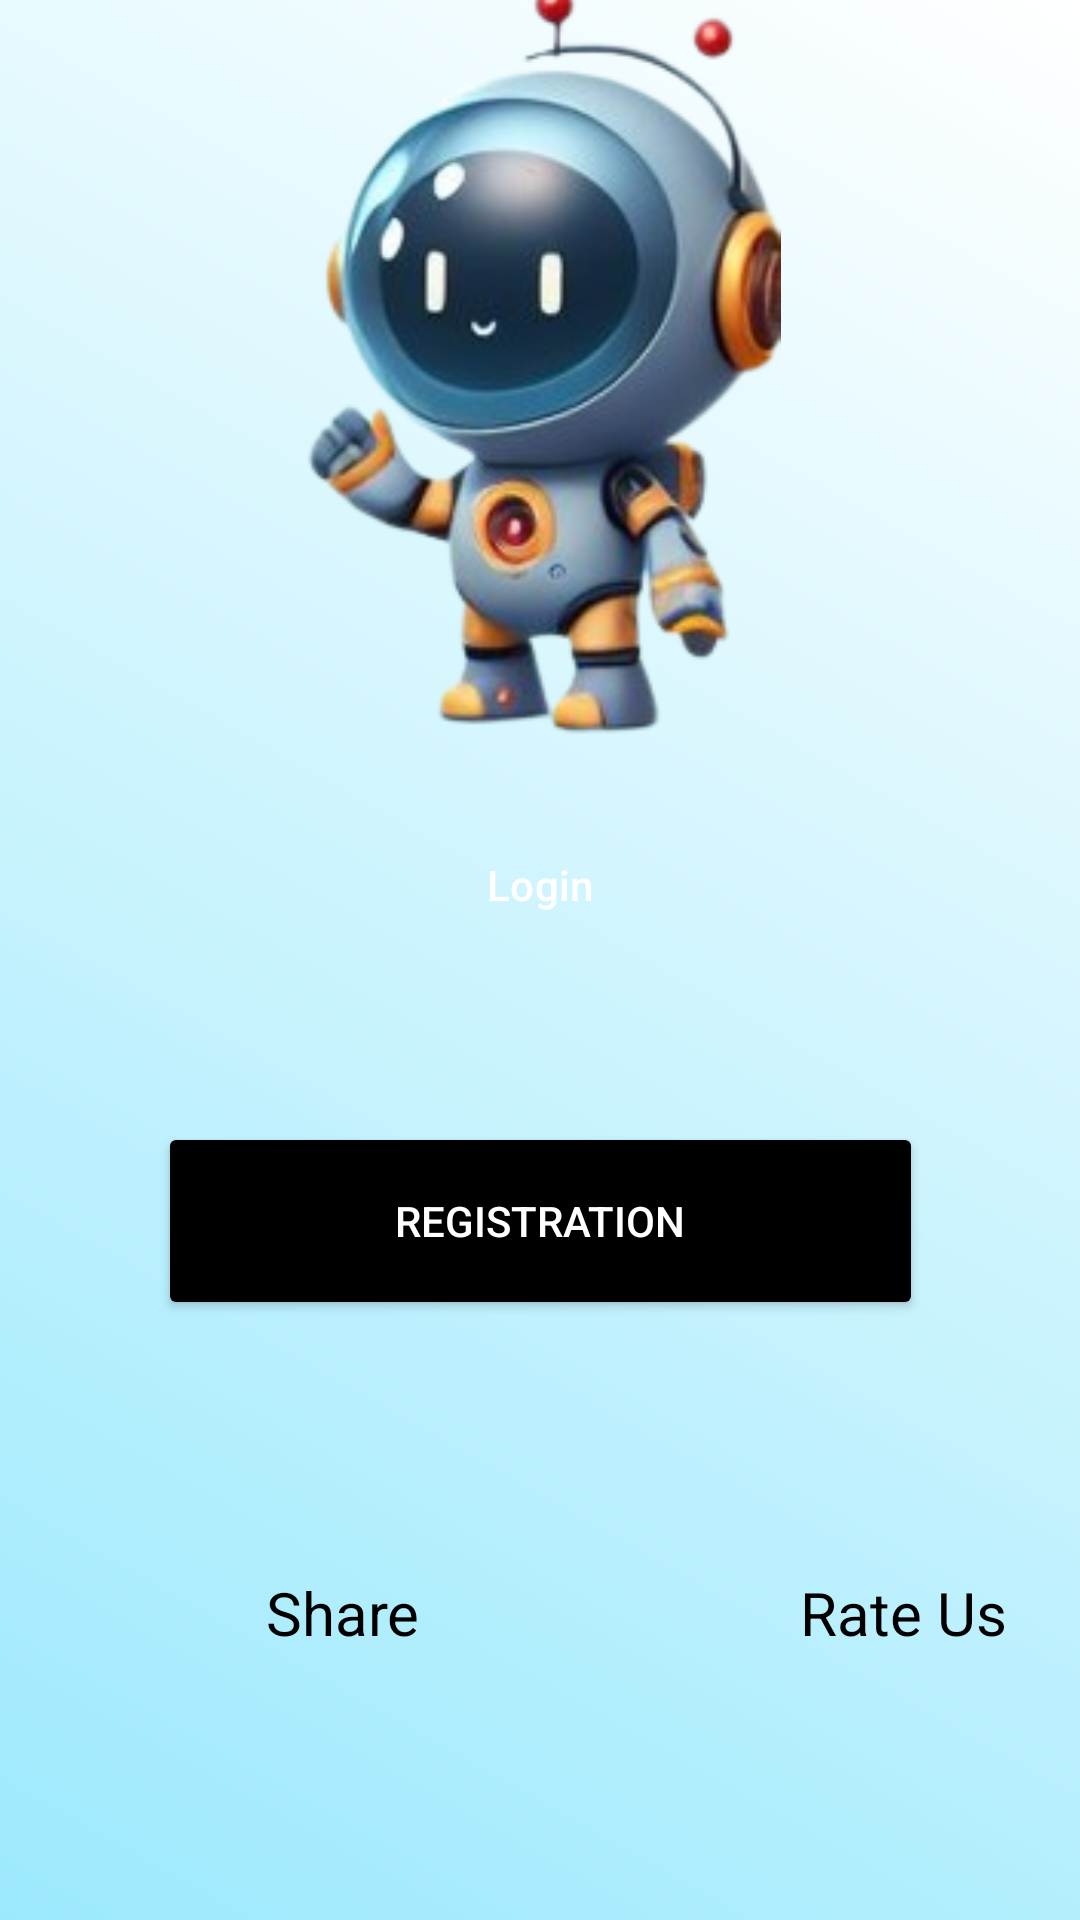

Write the Android layout XML for this screen, with the resource values it uses.
<!-- AndroidManifest.xml: application theme Theme.AIQMIND -->
<!-- res/layout/activity_log.xml -->
<?xml version="1.0" encoding="utf-8"?>
<androidx.constraintlayout.widget.ConstraintLayout xmlns:android="http://schemas.android.com/apk/res/android"
    xmlns:app="http://schemas.android.com/apk/res-auto"
    xmlns:tools="http://schemas.android.com/tools"
    android:layout_width="match_parent"
    android:layout_height="match_parent"
    android:background="@drawable/degradeinverse"
    tools:context=".login">


    <ImageView
        android:id="@+id/imageView2"
        android:layout_width="32dp"
        android:layout_height="28dp"
        android:layout_marginStart="70dp"
        android:layout_marginTop="96dp"
        android:layout_marginEnd="8dp"
        android:layout_marginBottom="88dp"
        app:layout_constraintBottom_toBottomOf="parent"
        app:layout_constraintEnd_toStartOf="@+id/share"
        app:layout_constraintStart_toStartOf="parent"
        app:layout_constraintTop_toBottomOf="@+id/topics_button"
        app:srcCompat="@drawable/share" />

    <TextView
        android:id="@+id/share"
        android:layout_width="59dp"
        android:layout_height="31dp"
        android:layout_marginStart="14dp"
        android:layout_marginTop="96dp"
        android:layout_marginEnd="16dp"
        android:layout_marginBottom="85dp"
        android:text="@string/share"
        android:textColor="@color/black"
        android:textColorHint="@color/black"
        android:textSize="20sp"
        app:layout_constraintBottom_toBottomOf="parent"
        app:layout_constraintEnd_toStartOf="@+id/imageView3"
        app:layout_constraintStart_toEndOf="@+id/imageView2"
        app:layout_constraintTop_toBottomOf="@+id/topics_button" />

    <ImageView
        android:id="@+id/imageView3"
        android:layout_width="27dp"
        android:layout_height="28dp"
        android:layout_marginStart="57dp"
        android:layout_marginTop="96dp"
        android:layout_marginEnd="2dp"
        android:layout_marginBottom="88dp"
        app:layout_constraintBottom_toBottomOf="parent"
        app:layout_constraintEnd_toStartOf="@+id/textView3"
        app:layout_constraintStart_toEndOf="@+id/share"
        app:layout_constraintTop_toBottomOf="@+id/topics_button"
        app:srcCompat="@drawable/star" />

    <TextView
        android:id="@+id/textView3"
        android:layout_width="wrap_content"
        android:layout_height="wrap_content"
        android:layout_marginStart="17dp"
        android:layout_marginTop="96dp"
        android:layout_marginEnd="60dp"
        android:layout_marginBottom="89dp"
        android:text="@string/rate_us"
        android:textColor="@color/black"
        android:textColorHint="@color/black"
        android:textSize="20sp"
        app:layout_constraintBottom_toBottomOf="parent"
        app:layout_constraintEnd_toEndOf="parent"
        app:layout_constraintStart_toEndOf="@+id/imageView3"
        app:layout_constraintTop_toBottomOf="@+id/topics_button" />

    <Button
        android:id="@+id/connexion"
        style="@style/Widget.Material3.Button"
        android:layout_width="257dp"
        android:layout_height="70dp"
        android:layout_marginStart="77dp"
        android:layout_marginEnd="77dp"
        android:layout_marginBottom="44dp"
        android:backgroundTint="@color/black"
        android:text="@string/login"
        android:textColor="@color/white"
        app:layout_constraintBottom_toTopOf="@+id/registration"
        app:layout_constraintEnd_toEndOf="parent"
        app:layout_constraintStart_toStartOf="parent" />

    <Button
        android:id="@+id/registration"
        android:layout_width="255dp"
        android:layout_height="66dp"
        android:layout_marginStart="77dp"
        android:layout_marginEnd="77dp"
        android:layout_marginBottom="200dp"
        android:backgroundTint="@color/black"
        android:text="@string/register"
        android:textColor="@color/white"
        app:layout_constraintBottom_toBottomOf="parent"
        app:layout_constraintEnd_toEndOf="parent"
        app:layout_constraintStart_toStartOf="parent" />

    <ImageView
        android:id="@+id/imageView18"
        android:layout_width="232dp"
        android:layout_height="333dp"
        android:layout_marginStart="127dp"
        android:layout_marginTop="52dp"
        android:layout_marginEnd="126dp"
        android:layout_marginBottom="92dp"
        app:layout_constraintBottom_toTopOf="@+id/connexion"
        app:layout_constraintEnd_toEndOf="parent"
        app:layout_constraintHorizontal_bias="0.506"
        app:layout_constraintStart_toStartOf="parent"
        app:layout_constraintTop_toTopOf="parent"
        app:srcCompat="@drawable/screenshot_2024_03_31_201406_removebg_preview" />


</androidx.constraintlayout.widget.ConstraintLayout>
<!-- resources referenced by this layout -->
<resources>
  <color name="black">#FF000000</color>
  <color name="white">#FFFFFFFF</color>
  <!-- drawable degradeinverse (drawable) -->
  <?xml version="1.0" encoding="utf-8"?>
  <shape xmlns:android="http://schemas.android.com/apk/res/android">
      <gradient
          android:startColor="#9CE9FD"
          android:endColor="@color/white"
          android:angle="45"
          />
  </shape>
  <!-- drawable screenshot_2024_03_31_201406_removebg_preview: png bitmap (drawable, 64758 bytes) -->
  <string name="login"> Login</string>
  <string name="rate_us">Rate Us</string>
  <string name="register"> Registration </string>
  <string name="share">Share</string>
  <style name="Theme.AIQMIND" parent="Base.Theme.AIQMIND" />
  <style name="Base.Theme.AIQMIND" parent="Theme.Material3.DayNight.NoActionBar">
          
          
      </style>
</resources>
